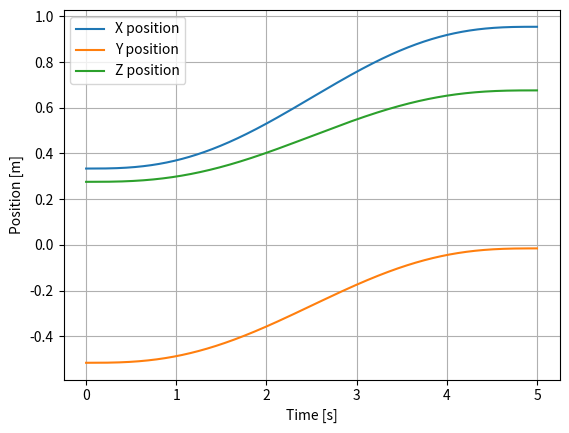
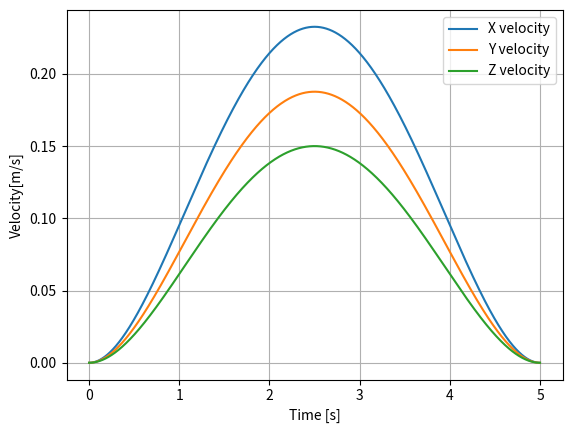
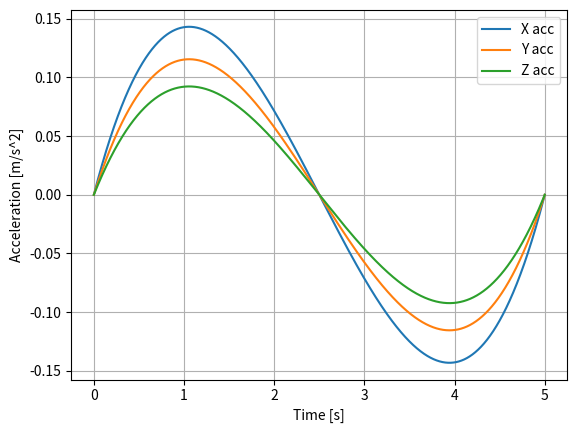

Write Python code to recreate these figures, in order.
import time

import matplotlib.pyplot as plt
import numpy as np


class PathPlanTranslation(object):
    def __init__(self, pose_init, pose_desired, total_time):
        
        self.position_init = pose_init[:3]
        self.position_des = pose_desired[:3]

        self.tfinal = total_time

    def trajectory_planning(self, t):
        X_init = self.position_init[0]
        Y_init = self.position_init[1]
        Z_init = self.position_init[2]

        X_final = self.position_des[0]
        Y_final = self.position_des[1]
        Z_final = self.position_des[2]

        # position
        x_traj = (X_final - X_init) / (self.tfinal ** 3) * (
                6 * (t ** 5) / (self.tfinal ** 2) - 15 * (t ** 4) / self.tfinal + 10 * (t ** 3)) + X_init
        y_traj = (Y_final - Y_init) / (self.tfinal ** 3) * (
                6 * (t ** 5) / (self.tfinal ** 2) - 15 * (t ** 4) / self.tfinal + 10 * (t ** 3)) + Y_init
        z_traj = (Z_final - Z_init) / (self.tfinal ** 3) * (
                6 * (t ** 5) / (self.tfinal ** 2) - 15 * (t ** 4) / self.tfinal + 10 * (t ** 3)) + Z_init
        position = np.array([x_traj, y_traj, z_traj])

        # velocities
        vx = (X_final - X_init) / (self.tfinal ** 3) * (
                30 * (t ** 4) / (self.tfinal ** 2) - 60 * (t ** 3) / self.tfinal + 30 * (t ** 2))
        vy = (Y_final - Y_init) / (self.tfinal ** 3) * (
                30 * (t ** 4) / (self.tfinal ** 2) - 60 * (t ** 3) / self.tfinal + 30 * (t ** 2))
        vz = (Z_final - Z_init) / (self.tfinal ** 3) * (
                30 * (t ** 4) / (self.tfinal ** 2) - 60 * (t ** 3) / self.tfinal + 30 * (t ** 2))
        velocity = np.array([vx, vy, vz])

        # acceleration
        ax = (X_final - X_init) / (self.tfinal ** 3) * (
                120 * (t ** 3) / (self.tfinal ** 2) - 180 * (t ** 2) / self.tfinal + 60 * t)
        ay = (Y_final - Y_init) / (self.tfinal ** 3) * (
                120 * (t ** 3) / (self.tfinal ** 2) - 180 * (t ** 2) / self.tfinal + 60 * t)
        az = (Z_final - Z_init) / (self.tfinal ** 3) * (
                120 * (t ** 3) / (self.tfinal ** 2) - 180 * (t ** 2) / self.tfinal + 60 * t)
        acceleration = np.array([ax, ay, az])

        return [position, velocity, acceleration]

    # ******* EXAMPLE **********


if __name__ == "__main__":
    pose_init = np.array([0.334010, -0.515243, 0.2760, 2.41052252419476, 0.9219877505542503, 0.22313174746991263])
    pose_des = np.array([0.953948, -0.015090, 0.6758, 2.41052252419476, 0.9219877505542503, 0.22313174746991263])

    tfinal = 5

    trajectory = PathPlanTranslation(pose_init, pose_des, tfinal)

    posx = []
    posy = []
    posz = []
    v_x = []
    v_y = []
    v_z = []
    a_x = []
    a_y = []
    a_z = []
    time_range = []

    t_start = time.time()
    while time.time() - t_start < tfinal:
        t_current = time.time() - t_start
        [position, velocity, acceleration] = trajectory.trajectory_planning(t_current)

        # position
        posx.append(position[0])
        posy.append(position[1])
        posz.append(position[2])
        # # velocity
        v_x.append(velocity[0])
        v_y.append(velocity[1])
        v_z.append(velocity[2])
        # # acceleration
        a_x.append(acceleration[0])
        a_y.append(acceleration[1])
        a_z.append(acceleration[2])

        time_range.append(t_current)

    # plotting using pyplot
    plt.figure()
    plt.plot(time_range, posx, label='X position')
    plt.plot(time_range, posy, label='Y position')
    plt.plot(time_range, posz, label='Z position')
    plt.legend()
    plt.grid()
    plt.ylabel('Position [m]')
    plt.xlabel('Time [s]')

    plt.figure()
    plt.plot(time_range, v_x, label='X velocity')
    plt.plot(time_range, v_y, label='Y velocity')
    plt.plot(time_range, v_z, label='Z velocity')
    plt.legend()
    plt.grid()
    plt.ylabel('Velocity[m/s]')
    plt.xlabel('Time [s]')

    plt.figure()
    plt.plot(time_range, a_x, label='X acc')
    plt.plot(time_range, a_y, label='Y acc')
    plt.plot(time_range, a_z, label='Z acc')
    plt.legend()
    plt.grid()
    plt.ylabel('Acceleration [m/s^2]')
    plt.xlabel('Time [s]')
    plt.show()